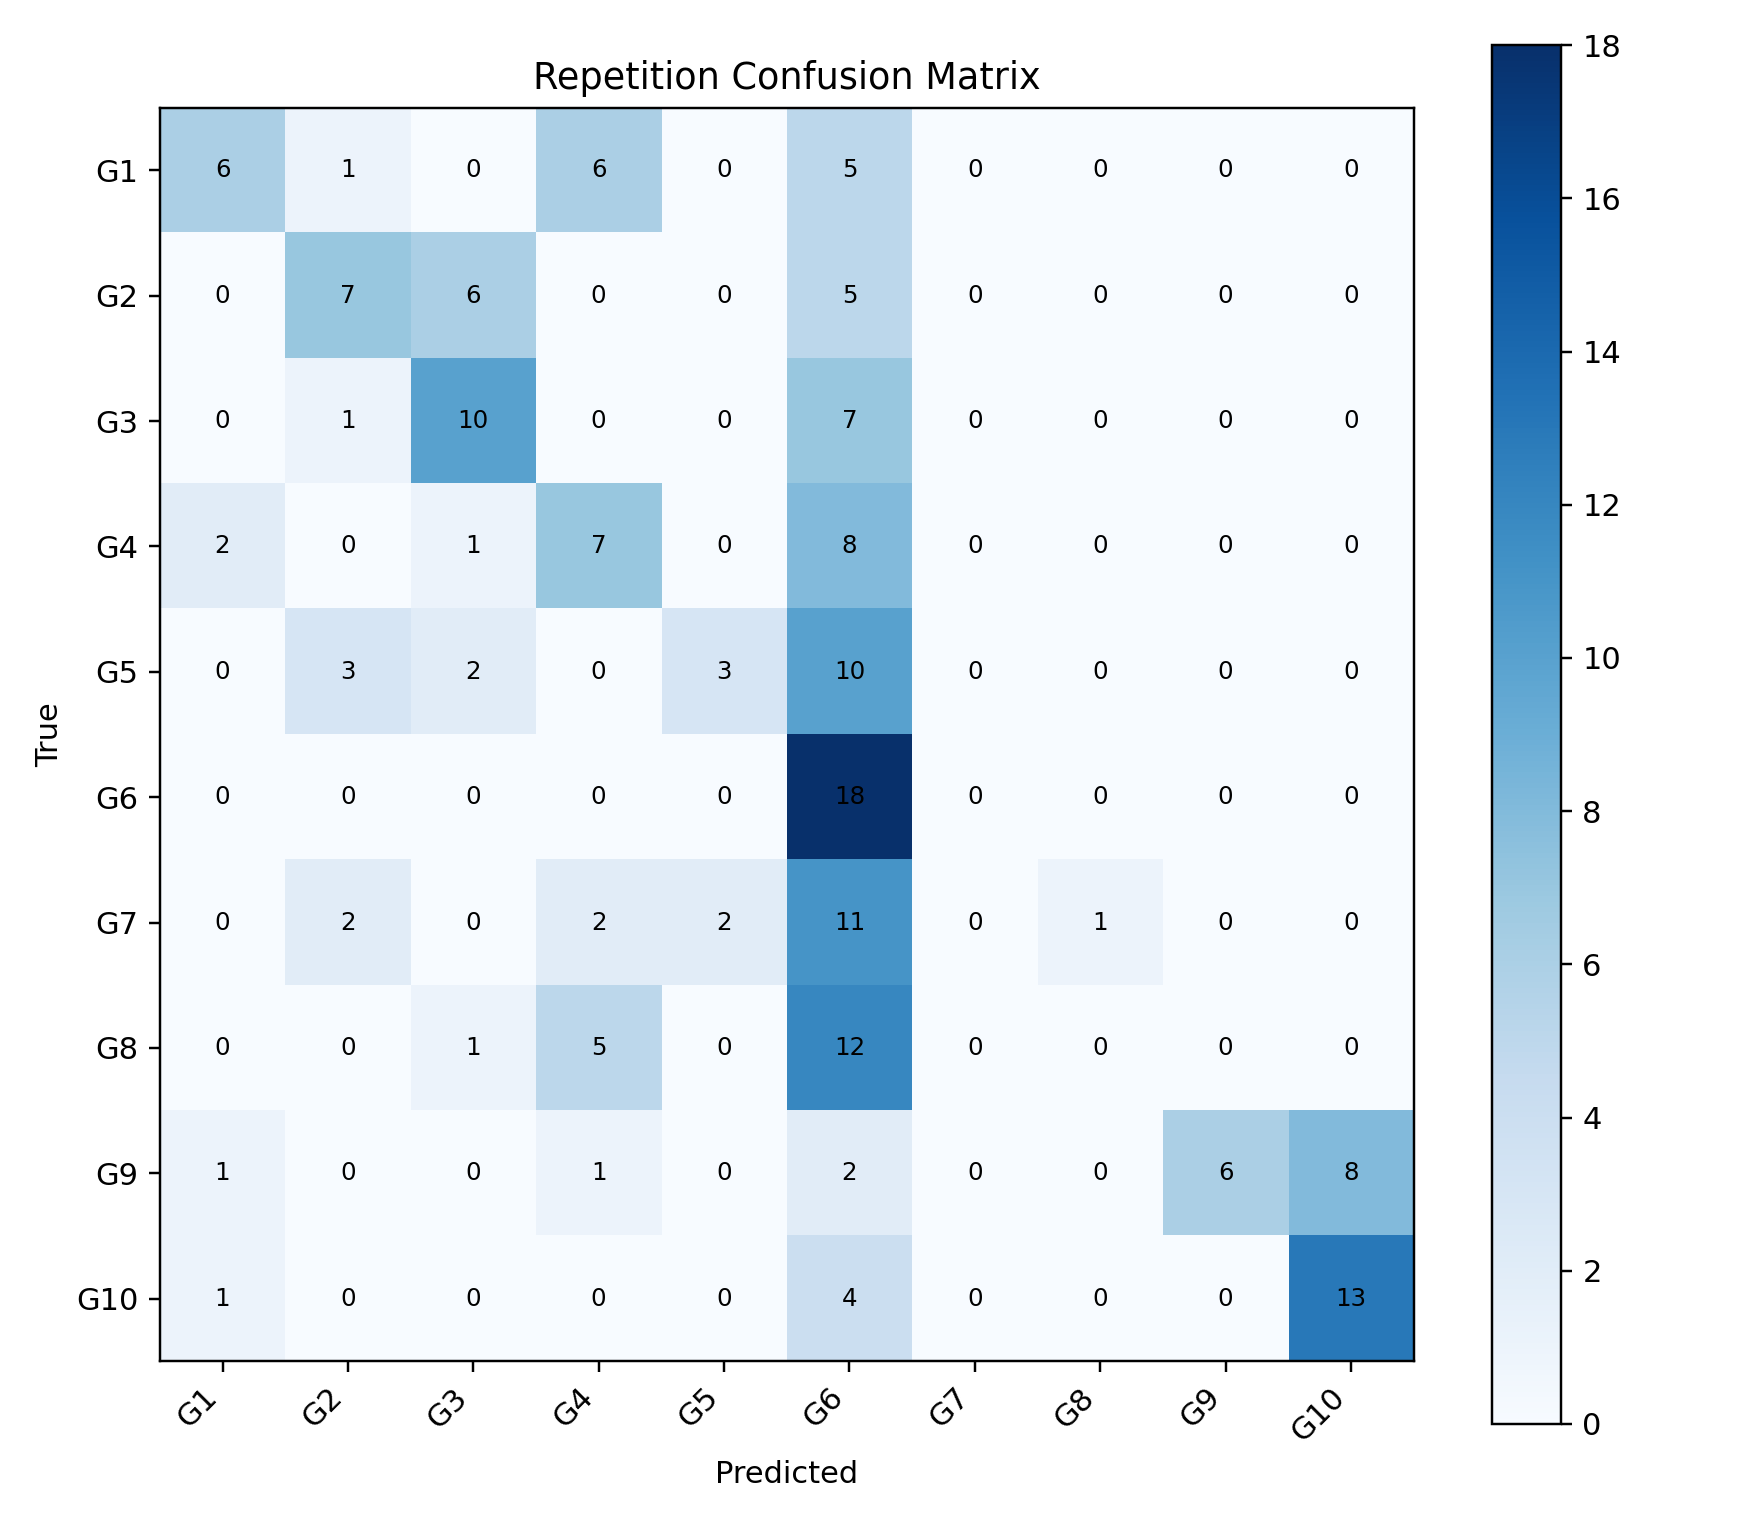

Source data for this figure (header and first rows):
, G1, G2, G3, G4, G5, G6, G7, G8, G9, G10
G1, 6, 1, 0, 6, 0, 5, 0, 0, 0, 0
G2, 0, 7, 6, 0, 0, 5, 0, 0, 0, 0
G3, 0, 1, 10, 0, 0, 7, 0, 0, 0, 0
G4, 2, 0, 1, 7, 0, 8, 0, 0, 0, 0
G5, 0, 3, 2, 0, 3, 10, 0, 0, 0, 0
G6, 0, 0, 0, 0, 0, 18, 0, 0, 0, 0
G7, 0, 2, 0, 2, 2, 11, 0, 1, 0, 0
G8, 0, 0, 1, 5, 0, 12, 0, 0, 0, 0
G9, 1, 0, 0, 1, 0, 2, 0, 0, 6, 8
G10, 1, 0, 0, 0, 0, 4, 0, 0, 0, 13
